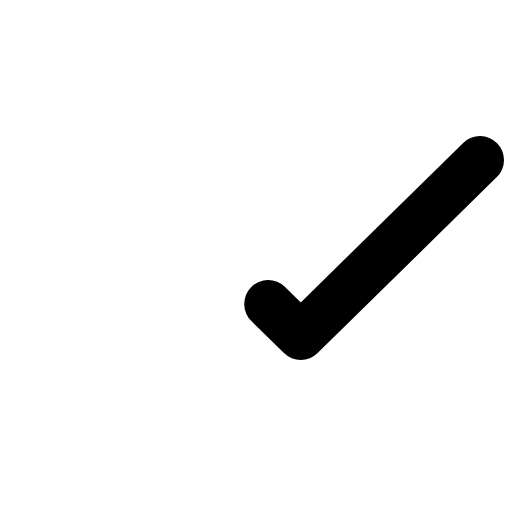
t = 0.00 s
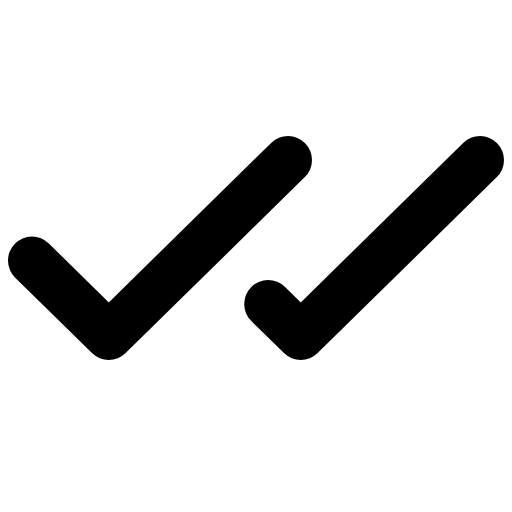
t = 0.68 s
t = 1.05 s: frame unchanged from t = 0.68 s, image omitted
t = 1.80 s: frame unchanged from t = 0.68 s, image omitted
t = 2.18 s: frame unchanged from t = 0.68 s, image omitted
t = 2.93 s: frame unchanged from t = 0.68 s, image omitted

The animated SVG that drew these frames (rendered in a browser with its animation timeline set to each time). Animation: 1 CSS @keyframes rule; one cycle of 3.30 s, repeats indefinitely.

<svg xmlns="http://www.w3.org/2000/svg" viewBox="0 0 256 256">
  <style>
    .draw-line {
      stroke-dasharray: 2000;
      stroke-dashoffset: 0;
    }
    svg:hover .draw-line {
      animation: phosphor-draw-in 3s ease-in-out infinite alternate;
    }
    @keyframes phosphor-draw-in {
      0%   { stroke-dashoffset: 2000; }
      50%  { stroke-dashoffset: 0; }
      100% { stroke-dashoffset: 0; }
    }
  </style><rect width="256" height="256" fill="none"/><polyline points="16 130.29 54.4 168 144 80" fill="none" stroke="currentColor" stroke-linecap="round" stroke-linejoin="round" stroke-width="24" class="draw-line" pathLength="1" style="animation-delay: 0s"/><polyline points="134.11 152 150.4 168 240 80" fill="none" stroke="currentColor" stroke-linecap="round" stroke-linejoin="round" stroke-width="24" class="draw-line" pathLength="1" style="animation-delay: 0.3s"/></svg>
